9-way image classification set "Lemon_Dataset" from GitHub (pearlispearl/DeepLearning-Group2-LemonLeafDisease); label vocabulary: anthracnose, bacterial blight, citrus canker, curl virus, deficiency leaf, dry leaf, healthy leaf, sooty mould, spider mites.

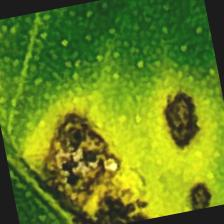
Label: anthracnose

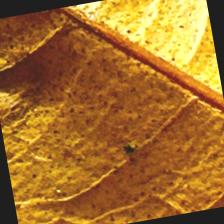
Label: dry leaf

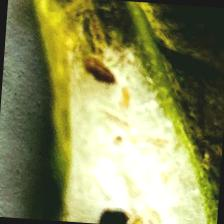
Label: spider mites

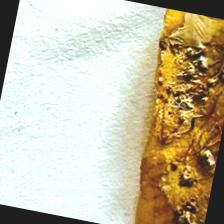
Label: citrus canker

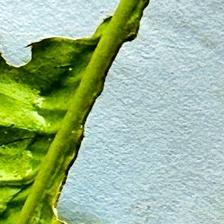
Label: deficiency leaf

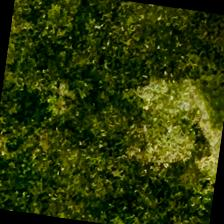
Label: sooty mould
